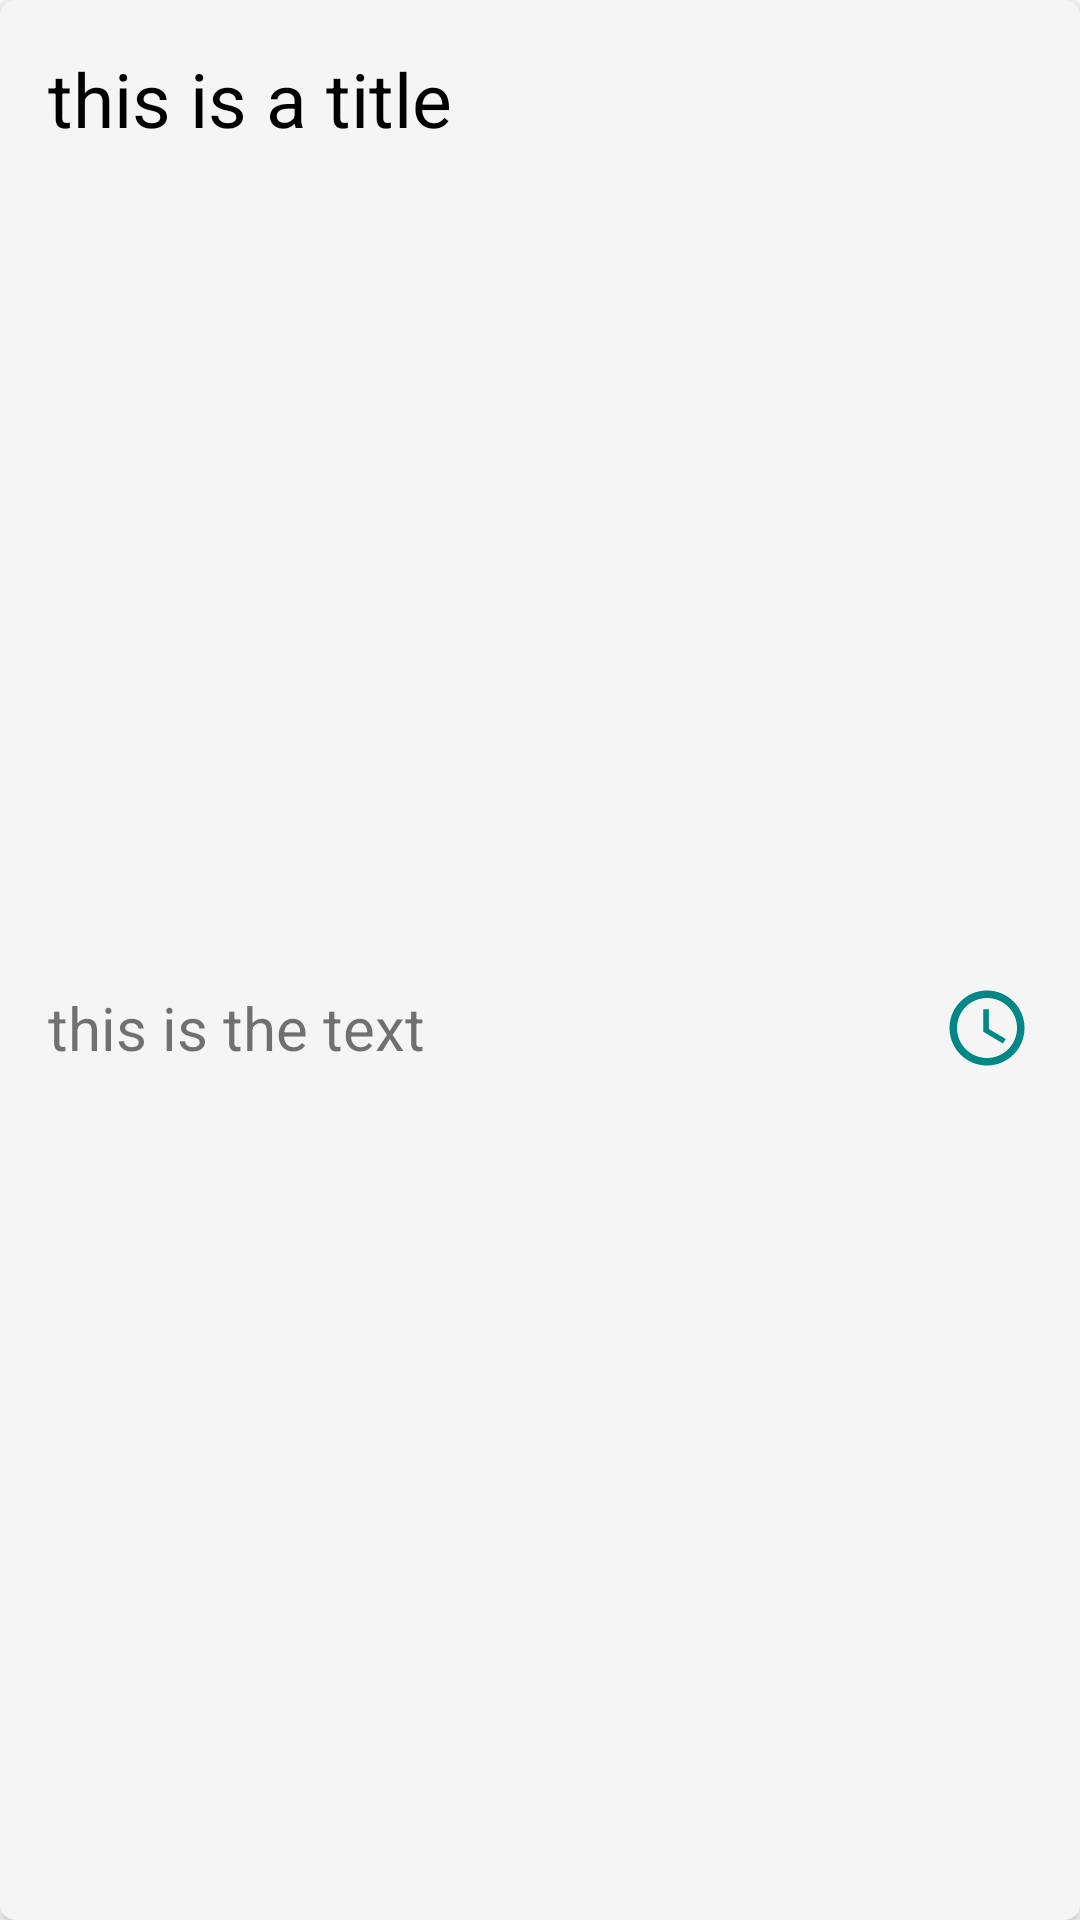

Reconstruct the res/layout file that produces this screen, plus the resources it refers to.
<!-- AndroidManifest.xml: application theme Theme.DiaryِApp -->
<!-- res/layout/rv_item_list_diaries.xml -->
<?xml version="1.0" encoding="utf-8"?>
<androidx.constraintlayout.widget.ConstraintLayout
    xmlns:android="http://schemas.android.com/apk/res/android"
    xmlns:app="http://schemas.android.com/apk/res-auto"
    xmlns:tools="http://schemas.android.com/tools"
    android:layout_width="match_parent"
    android:layout_height="wrap_content"
    android:layout_marginTop="5dp"
    android:layout_marginBottom="5dp"
    >

    <androidx.cardview.widget.CardView
        android:layout_width="match_parent"
        android:layout_height="match_parent"
        app:layout_constraintTop_toTopOf="parent"
        app:layout_constraintBottom_toBottomOf="parent"
        app:layout_constraintLeft_toLeftOf="parent"
        app:layout_constraintRight_toRightOf="parent"
        app:cardCornerRadius="5dp"
        android:backgroundTint="@color/rv_item_background_color"
        >

        <androidx.constraintlayout.widget.ConstraintLayout
            android:layout_width="match_parent"
            android:layout_height="match_parent">

            <TextView
                android:id="@+id/tv_title"
                android:layout_width="wrap_content"
                android:layout_height="wrap_content"
                android:layout_marginStart="16dp"
                android:layout_marginTop="16dp"
                android:background="@android:color/transparent"
                android:text="this is a title"
                android:textSize="25sp"
                android:textColor="@color/black"
                app:layout_constraintStart_toStartOf="parent"
                app:layout_constraintTop_toTopOf="parent" />

            <TextView
                android:id="@+id/tv_Text_body"
                android:layout_width="0dp"
                android:layout_height="wrap_content"
                android:layout_marginTop="10dp"
                android:layout_marginEnd="10dp"
                android:background="@android:color/transparent"
                android:maxLines="3"
                android:ellipsize="end"
                android:textSize="20sp"
                android:text="this is the text"
                android:layout_marginBottom="15dp"
                app:layout_constraintBottom_toBottomOf="parent"
                app:layout_constraintEnd_toStartOf="@+id/iv_alarm"
                app:layout_constraintTop_toBottomOf="@+id/tv_title"
                app:layout_constraintStart_toStartOf="@+id/tv_title"
                />

            <ImageView
                android:id="@+id/iv_alarm"
                android:layout_width="30dp"
                android:layout_height="30dp"
                android:layout_marginEnd="16dp"
                android:background="@drawable/ic_schedule"
                app:layout_constraintBottom_toBottomOf="@+id/tv_Text_body"
                app:layout_constraintEnd_toEndOf="parent"
                app:layout_constraintTop_toTopOf="@+id/tv_Text_body">

            </ImageView>
        </androidx.constraintlayout.widget.ConstraintLayout>

    </androidx.cardview.widget.CardView>



</androidx.constraintlayout.widget.ConstraintLayout>
<!-- resources referenced by this layout -->
<resources>
  <color name="black">#FF000000</color>
  <color name="rv_item_background_color">#F5F5F5</color>
  <!-- drawable ic_schedule (drawable) -->
  <vector
      android:height="24dp"
      android:viewportHeight="24" android:viewportWidth="24"
      android:width="24dp" xmlns:android="http://schemas.android.com/apk/res/android">
      <path android:fillColor="@color/teal_700" android:pathData="M11.99,2C6.47,2 2,6.48 2,12s4.47,10 9.99,10C17.52,22 22,17.52 22,12S17.52,2 11.99,2zM12,20c-4.42,0 -8,-3.58 -8,-8s3.58,-8 8,-8 8,3.58 8,8 -3.58,8 -8,8z"/>
      <path android:fillColor="@color/teal_700" android:pathData="M12.5,7H11v6l5.25,3.15 0.75,-1.23 -4.5,-2.67z"/>
  </vector>
  <style name="Theme.DiaryِApp" parent="Theme.MaterialComponents.DayNight.DarkActionBar">
          
          <item name="colorPrimary">@color/teal_200</item>
          <item name="colorPrimaryVariant">@color/teal_700</item>
          <item name="colorOnPrimary">@color/white</item>
          
          <item name="colorSecondary">@color/teal_200</item>
          <item name="colorSecondaryVariant">@color/teal_700</item>
          <item name="colorOnSecondary">@color/black</item>
          
          <item name="android:statusBarColor" tools:targetApi="l">?attr/colorPrimaryVariant</item>
          
      </style>
  <color name="teal_700">#FF018786</color>
  <color name="teal_200">#FF03DAC5</color>
  <color name="white">#FFFFFFFF</color>
</resources>
